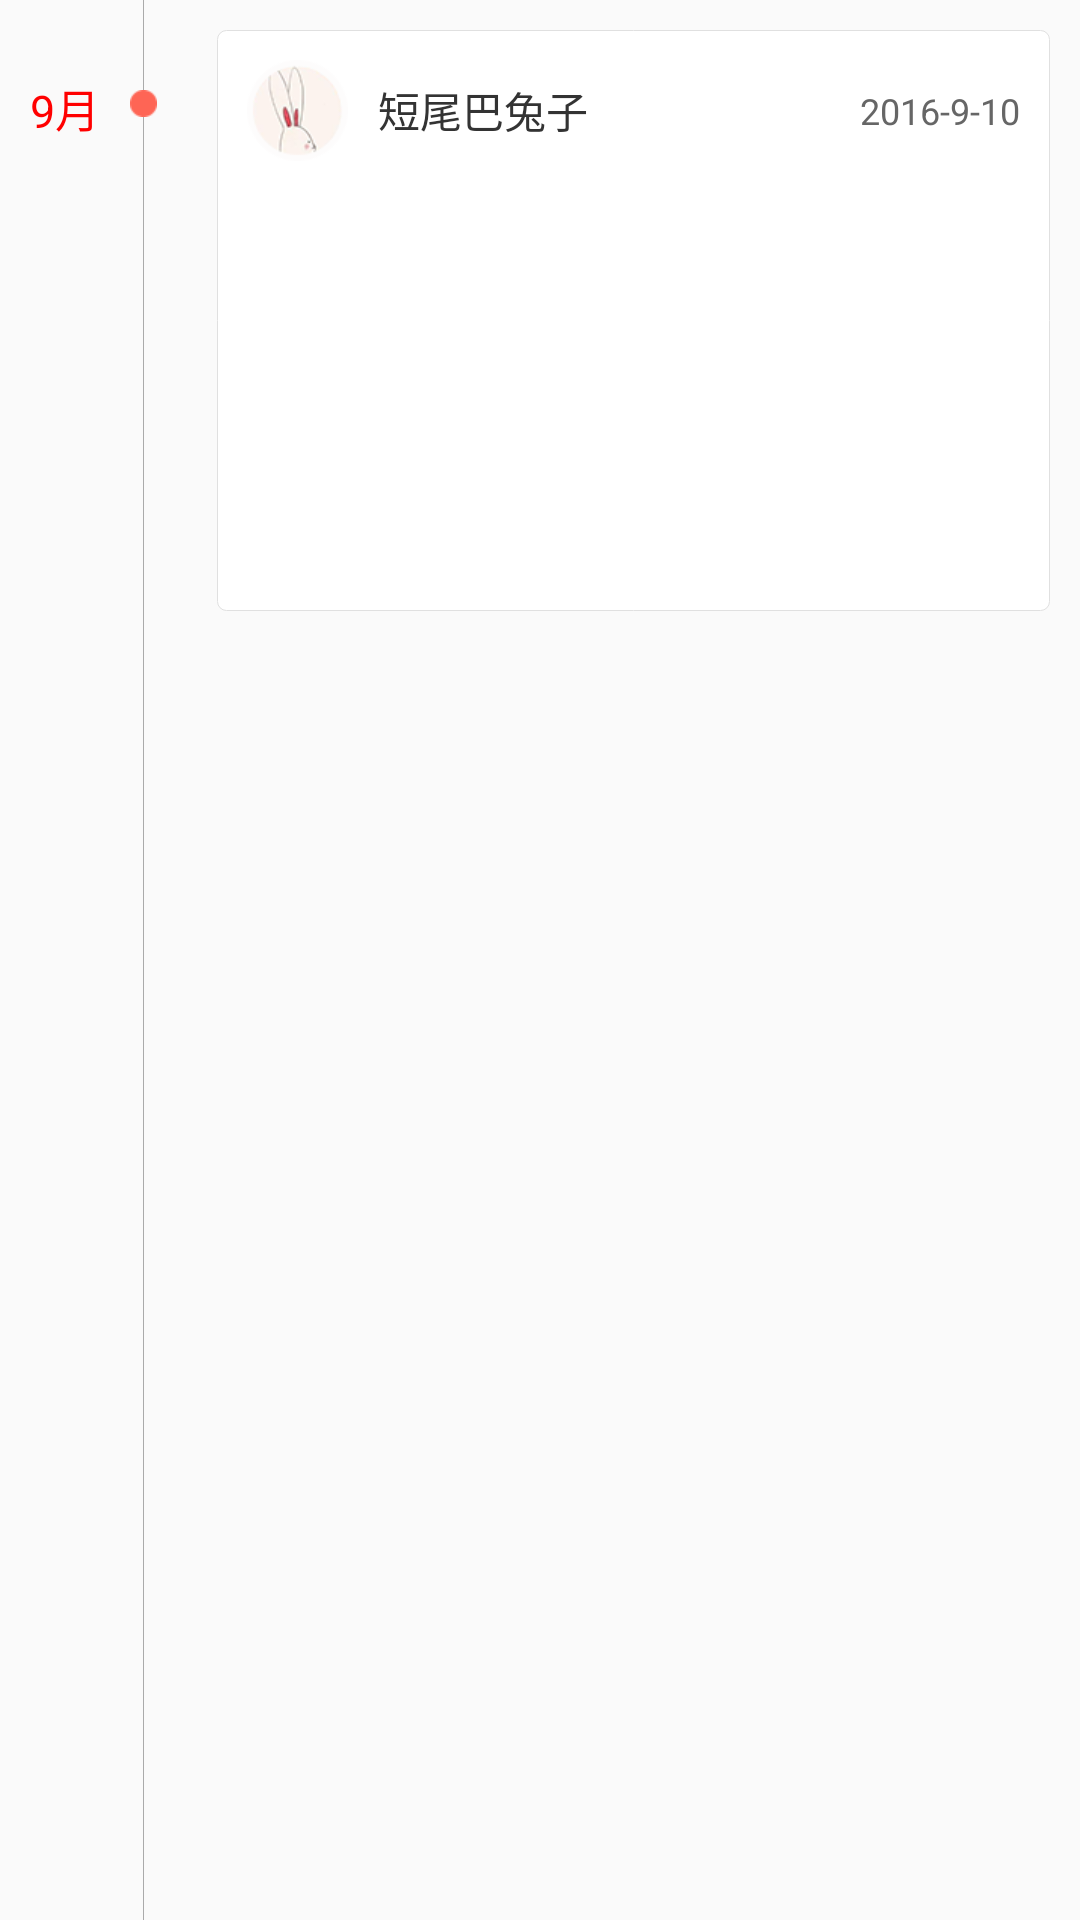

Android layout source for this screen:
<!-- AndroidManifest.xml: application theme AppTheme -->
<!-- res/layout/adapter_photo_time.xml -->
<?xml version="1.0" encoding="utf-8"?>
<LinearLayout xmlns:android="http://schemas.android.com/apk/res/android"
    android:layout_width="match_parent"
    android:layout_height="wrap_content"
    android:orientation="horizontal">

    <TextView
        android:id="@+id/date"
        android:layout_width="wrap_content"
        android:layout_height="wrap_content"
        android:layout_marginLeft="10dp"
        android:layout_marginTop="25dp"
        android:text="9月"
        android:textColor="#FF0000"
        android:textSize="15sp" />

    <LinearLayout
        android:layout_width="wrap_content"
        android:layout_height="match_parent"
        android:layout_marginLeft="10dp"
        android:gravity="center_horizontal"
        android:orientation="vertical">

        <View
            android:layout_width="1px"
            android:layout_height="30dp"
            android:background="#AAAAAA" />

        <ImageView
            android:id="@+id/icon"
            android:layout_width="wrap_content"
            android:layout_height="wrap_content"
            android:src="@drawable/c_red" />

        <View
            android:layout_width="1px"
            android:layout_height="match_parent"
            android:background="#AAAAAA" />

    </LinearLayout>


    <LinearLayout
        android:layout_width="match_parent"
        android:layout_height="wrap_content"
        android:layout_marginTop="10dp"
        android:layout_marginRight="10dp"
        android:layout_marginLeft="20dp"
        android:background="@drawable/shape_button_6"
        android:orientation="vertical"
        android:padding="10dp">

        <LinearLayout
            android:layout_width="match_parent"
            android:layout_height="wrap_content"
            android:gravity="center_vertical">

            <ImageView
                android:layout_width="wrap_content"
                android:layout_height="wrap_content"
                android:src="@drawable/album_member" />

            <TextView
                android:layout_width="wrap_content"
                android:layout_height="wrap_content"
                android:layout_marginLeft="10dp"
                android:text="短尾巴兔子"
                android:textColor="#333333"
                android:textSize="14sp" />

            <TextView
                android:layout_width="0dp"
                android:layout_height="wrap_content"
                android:layout_marginLeft="10dp"
                android:layout_weight="1"
                android:gravity="right"
                android:text="2016-9-10"
                android:textColor="#666666"
                android:textSize="12sp" />
        </LinearLayout>

        <ImageView
            android:id="@+id/image"
            android:layout_width="match_parent"
            android:layout_height="130dp"
            android:layout_margin="5dp"
            android:scaleType="centerCrop" />
    </LinearLayout>
</LinearLayout>
<!-- resources referenced by this layout -->
<resources>
  <!-- drawable album_member: png bitmap (drawable-xhdpi, 5894 bytes) -->
  <!-- drawable c_red: png bitmap (drawable-xhdpi, 1160 bytes) -->
  <!-- drawable shape_button_6 (drawable) -->
  <?xml version="1.0" encoding="utf-8"?>
  <shape xmlns:android="http://schemas.android.com/apk/res/android"
      android:shape="rectangle">
      <corners android:radius="3dp"></corners>
      <solid android:color="#FFFFFF"></solid>
      <stroke
          android:width="1px"
          android:color="#E0E0E0"></stroke>
  </shape>
  <style name="AppTheme" parent="Theme.AppCompat.Light.DarkActionBar">
          <item name="colorPrimary">@color/colorPrimary</item>
          <item name="colorPrimaryDark">@color/colorPrimaryDark</item>
          <item name="colorAccent">@color/colorAccent</item>
          <item name="actionMenuTextColor">#000000</item>
      </style>
  <color name="colorPrimary">#FFFFFF</color>
  <color name="colorPrimaryDark">#000000</color>
  <color name="colorAccent">#000000</color>
</resources>
